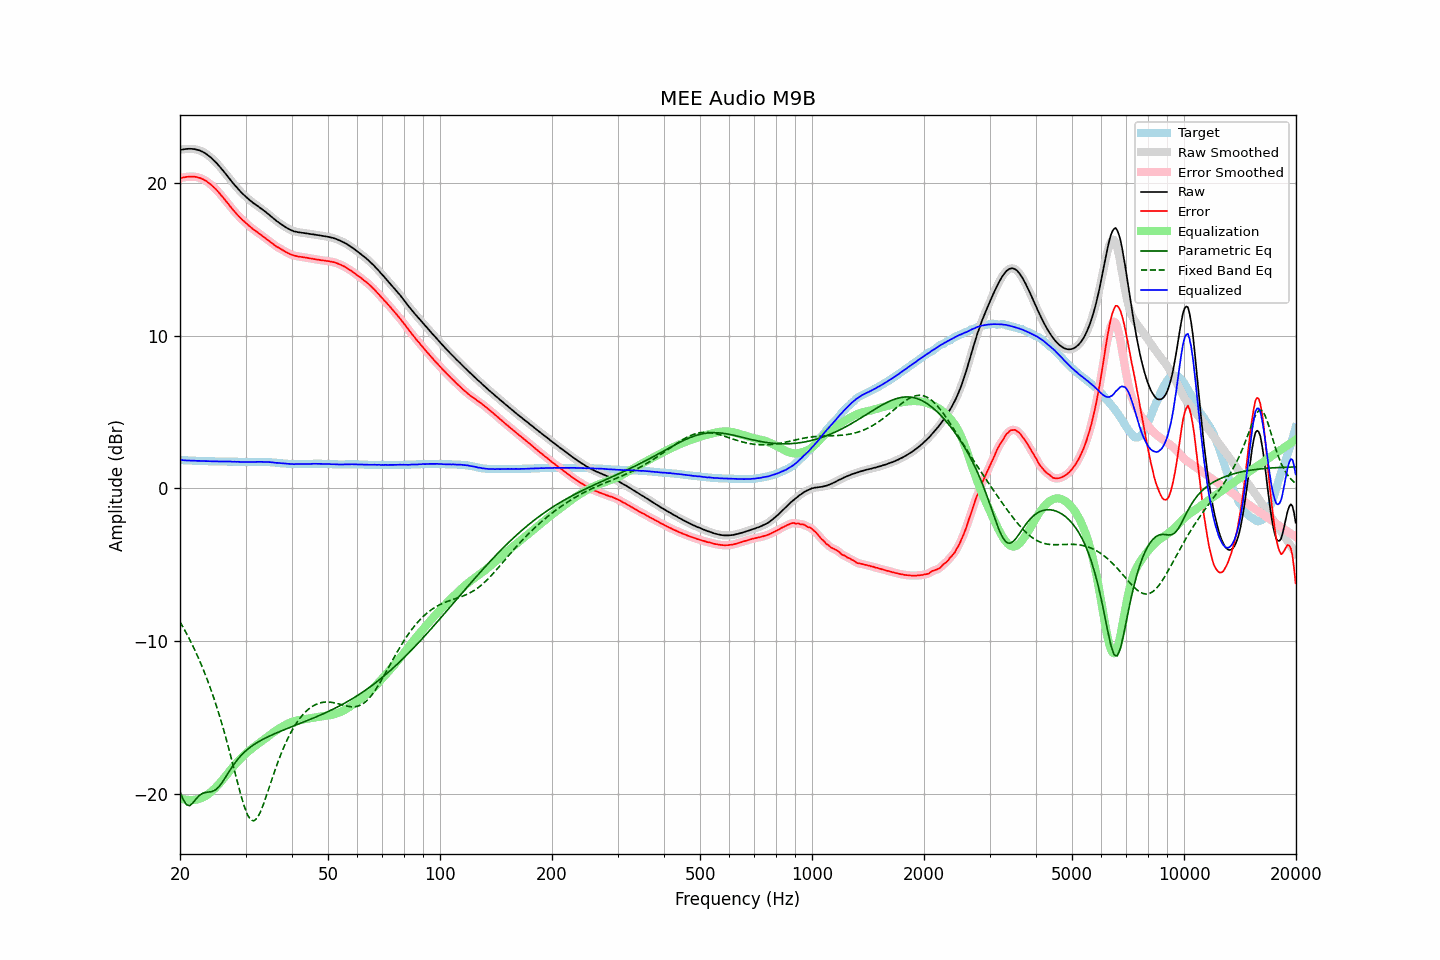

Values plotted in this chart, from the file beside it:
frequency, raw, error, smoothed, error_smoothed, equalization, parametric_eq, fixed_band_eq, equalized_raw, equalized_smoothed, target
20.00, 22.16, 20.31, 22.16, 20.31, -20.30, -19.87, -8.74, 1.86, 1.86, 1.85
20.20, 22.18, 20.33, 22.18, 20.33, -20.33, -20.12, -8.92, 1.85, 1.85, 1.85
20.40, 22.19, 20.35, 22.19, 20.35, -20.35, -20.37, -9.11, 1.83, 1.84, 1.84
20.61, 22.21, 20.37, 22.21, 20.37, -20.38, -20.54, -9.30, 1.83, 1.83, 1.84
20.81, 22.22, 20.39, 22.22, 20.39, -20.39, -20.71, -9.49, 1.82, 1.82, 1.83
21.02, 22.23, 20.40, 22.23, 20.40, -20.40, -20.75, -9.69, 1.82, 1.82, 1.83
21.23, 22.23, 20.41, 22.23, 20.41, -20.41, -20.78, -9.90, 1.82, 1.82, 1.82
21.44, 22.23, 20.41, 22.23, 20.41, -20.41, -20.69, -10.11, 1.82, 1.82, 1.82
21.66, 22.22, 20.41, 22.22, 20.41, -20.41, -20.60, -10.32, 1.81, 1.81, 1.81
21.87, 22.21, 20.40, 22.21, 20.40, -20.40, -20.47, -10.54, 1.81, 1.81, 1.81
22.09, 22.19, 20.39, 22.19, 20.38, -20.38, -20.34, -10.77, 1.80, 1.80, 1.80
22.31, 22.16, 20.36, 22.16, 20.36, -20.36, -20.22, -11.00, 1.80, 1.80, 1.80
22.54, 22.13, 20.33, 22.13, 20.33, -20.33, -20.11, -11.24, 1.80, 1.80, 1.80
22.76, 22.09, 20.30, 22.09, 20.29, -20.29, -20.04, -11.49, 1.79, 1.79, 1.79
22.99, 22.04, 20.25, 22.04, 20.25, -20.25, -19.97, -11.74, 1.79, 1.79, 1.79
23.22, 21.98, 20.20, 21.98, 20.20, -20.19, -19.94, -12.00, 1.78, 1.79, 1.78
23.45, 21.92, 20.14, 21.91, 20.13, -20.13, -19.91, -12.26, 1.78, 1.78, 1.78
23.69, 21.84, 20.06, 21.84, 20.07, -20.06, -19.90, -12.54, 1.77, 1.78, 1.78
23.92, 21.76, 19.99, 21.76, 19.99, -19.99, -19.89, -12.82, 1.77, 1.77, 1.77
24.16, 21.68, 19.91, 21.67, 19.90, -19.90, -19.87, -13.11, 1.77, 1.77, 1.77
24.40, 21.58, 19.81, 21.58, 19.81, -19.81, -19.85, -13.41, 1.76, 1.77, 1.77
24.65, 21.48, 19.71, 21.48, 19.71, -19.71, -19.80, -13.72, 1.76, 1.77, 1.77
24.89, 21.37, 19.62, 21.37, 19.61, -19.61, -19.75, -14.03, 1.77, 1.76, 1.76
25.14, 21.27, 19.51, 21.26, 19.50, -19.50, -19.66, -14.36, 1.77, 1.76, 1.76
25.39, 21.14, 19.39, 21.15, 19.39, -19.39, -19.56, -14.69, 1.76, 1.76, 1.76
25.65, 21.03, 19.27, 21.03, 19.27, -19.27, -19.43, -15.04, 1.76, 1.76, 1.76
25.91, 20.90, 19.14, 20.90, 19.14, -19.14, -19.29, -15.39, 1.76, 1.76, 1.76
26.16, 20.77, 19.02, 20.77, 19.01, -19.02, -19.13, -15.76, 1.76, 1.76, 1.76
26.43, 20.64, 18.88, 20.64, 18.88, -18.89, -18.97, -16.13, 1.75, 1.75, 1.76
26.69, 20.51, 18.76, 20.51, 18.76, -18.76, -18.80, -16.51, 1.75, 1.75, 1.75
26.96, 20.38, 18.63, 20.38, 18.63, -18.62, -18.64, -16.90, 1.75, 1.75, 1.75
27.23, 20.25, 18.50, 20.24, 18.49, -18.49, -18.47, -17.30, 1.76, 1.75, 1.75
27.50, 20.11, 18.36, 20.11, 18.36, -18.36, -18.31, -17.70, 1.74, 1.75, 1.75
27.77, 19.98, 18.23, 19.98, 18.23, -18.24, -18.15, -18.11, 1.74, 1.74, 1.75
28.05, 19.86, 18.12, 19.85, 18.11, -18.11, -18.00, -18.53, 1.74, 1.74, 1.74
28.33, 19.73, 17.99, 19.73, 17.99, -17.99, -17.87, -18.94, 1.73, 1.74, 1.74
28.62, 19.62, 17.88, 19.61, 17.88, -17.88, -17.73, -19.35, 1.74, 1.74, 1.74
28.90, 19.50, 17.77, 19.50, 17.76, -17.77, -17.61, -19.74, 1.73, 1.73, 1.73
29.19, 19.39, 17.66, 19.39, 17.66, -17.66, -17.49, -20.13, 1.73, 1.73, 1.73
29.48, 19.28, 17.55, 19.28, 17.56, -17.56, -17.38, -20.49, 1.72, 1.72, 1.73
29.78, 19.19, 17.47, 19.18, 17.46, -17.46, -17.28, -20.83, 1.73, 1.72, 1.72
30.08, 19.09, 17.37, 19.09, 17.37, -17.36, -17.18, -21.11, 1.73, 1.72, 1.72
30.38, 18.99, 17.27, 18.99, 17.27, -17.27, -17.09, -21.37, 1.72, 1.72, 1.72
30.68, 18.90, 17.18, 18.90, 17.18, -17.18, -17.01, -21.55, 1.72, 1.72, 1.72
30.99, 18.82, 17.10, 18.81, 17.09, -17.10, -16.93, -21.70, 1.72, 1.72, 1.72
31.30, 18.73, 17.01, 18.73, 17.01, -17.01, -16.85, -21.75, 1.72, 1.72, 1.72
31.61, 18.65, 16.92, 18.65, 16.93, -16.93, -16.78, -21.77, 1.72, 1.72, 1.73
31.93, 18.58, 16.85, 18.58, 16.85, -16.85, -16.71, -21.69, 1.73, 1.72, 1.73
32.24, 18.51, 16.78, 18.50, 16.77, -16.77, -16.64, -21.58, 1.73, 1.73, 1.73
32.57, 18.43, 16.70, 18.43, 16.70, -16.70, -16.58, -21.40, 1.73, 1.74, 1.73
32.89, 18.36, 16.63, 18.35, 16.62, -16.62, -16.52, -21.19, 1.74, 1.73, 1.73
33.22, 18.28, 16.55, 18.27, 16.54, -16.54, -16.46, -20.93, 1.73, 1.73, 1.73
33.55, 18.19, 16.46, 18.19, 16.47, -16.47, -16.41, -20.66, 1.72, 1.73, 1.73
33.89, 18.12, 16.39, 18.11, 16.39, -16.39, -16.35, -20.36, 1.73, 1.72, 1.73
34.23, 18.03, 16.31, 18.03, 16.31, -16.31, -16.30, -20.05, 1.72, 1.72, 1.72
34.57, 17.95, 16.23, 17.95, 16.23, -16.22, -16.25, -19.74, 1.72, 1.72, 1.72
34.92, 17.86, 16.15, 17.86, 16.15, -16.14, -16.20, -19.42, 1.71, 1.71, 1.71
35.27, 17.77, 16.07, 17.77, 16.07, -16.06, -16.15, -19.10, 1.70, 1.70, 1.70
35.62, 17.68, 15.99, 17.68, 15.98, -15.99, -16.11, -18.79, 1.69, 1.69, 1.69
35.97, 17.59, 15.90, 17.59, 15.91, -15.91, -16.06, -18.48, 1.67, 1.68, 1.69
... 635 more rows
